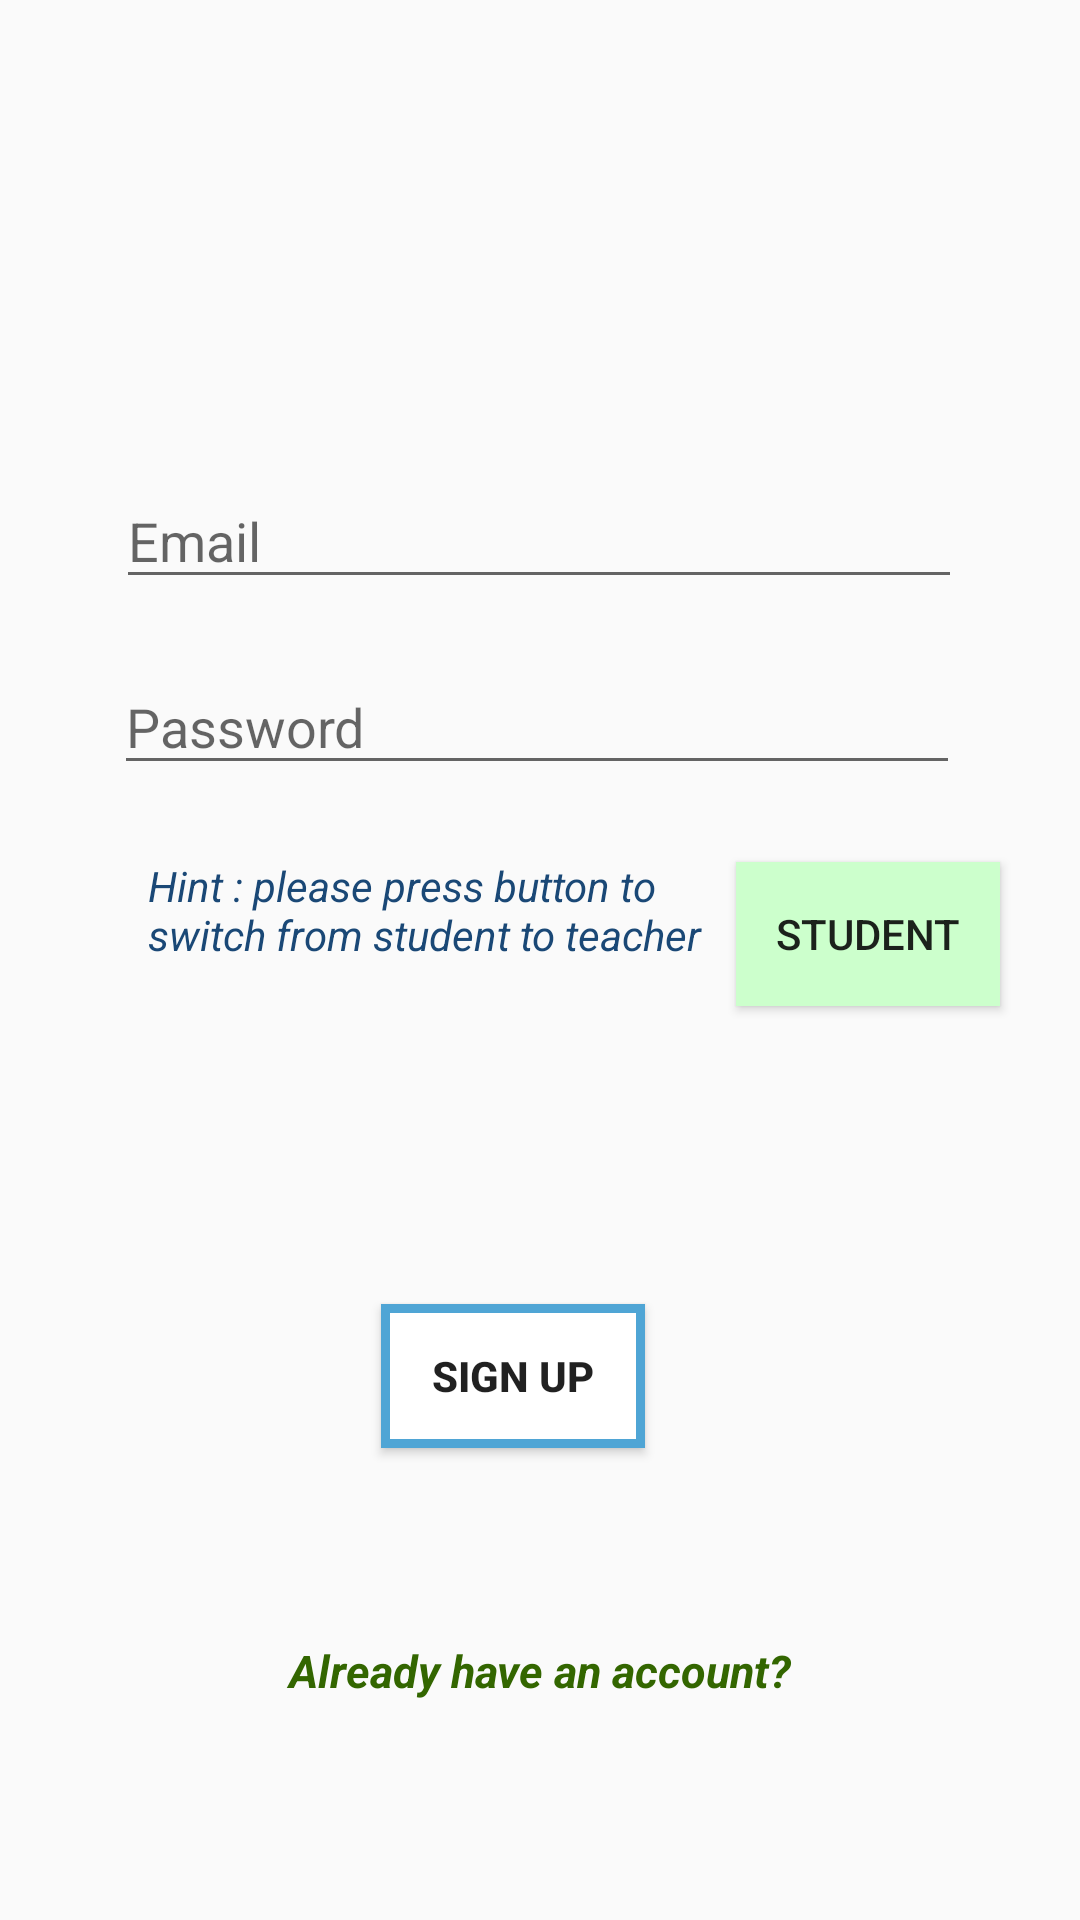

Reconstruct the res/layout file that produces this screen, plus the resources it refers to.
<!-- AndroidManifest.xml: application theme AppTheme -->
<!-- res/layout/activity_register.xml -->
<?xml version="1.0" encoding="utf-8"?>
<androidx.constraintlayout.widget.ConstraintLayout xmlns:android="http://schemas.android.com/apk/res/android"
    xmlns:app="http://schemas.android.com/apk/res-auto"
    xmlns:tools="http://schemas.android.com/tools"
    android:id="@+id/tv_email"
    android:layout_width="match_parent"
    android:layout_height="match_parent"
    tools:context=".login.Register">


    <EditText
        android:id="@+id/et_Name"
        android:layout_width="282dp"
        android:layout_height="42dp"


        android:layout_marginTop="19dp"
        android:layout_marginBottom="504dp"
        android:ems="10"
        android:hint="Name"
        android:inputType="textEmailAddress"
        app:layout_constraintBottom_toBottomOf="parent"
        app:layout_constraintEnd_toEndOf="parent"
        app:layout_constraintHorizontal_bias="0.497"
        app:layout_constraintStart_toStartOf="parent"
        app:layout_constraintTop_toBottomOf="@+id/imageView3" />

    <ImageView
        android:id="@+id/imageView3"
        android:layout_width="109dp"
        android:layout_height="122dp"
        app:layout_constraintBottom_toBottomOf="parent"
        app:layout_constraintEnd_toEndOf="parent"
        app:layout_constraintStart_toStartOf="parent"
        app:layout_constraintTop_toTopOf="parent"
        app:layout_constraintVertical_bias="0.067"
        app:srcCompat="@drawable/pe_logo" />

    <EditText
        android:id="@+id/et_email2"
        android:layout_marginTop="23dp"
        android:layout_width="282dp"
        android:layout_height="42dp"
        android:ems="10"
        android:hint="Email"
        android:inputType="textEmailAddress"
        app:layout_constraintEnd_toEndOf="parent"
        app:layout_constraintHorizontal_bias="0.497"
        app:layout_constraintStart_toStartOf="parent"
        app:layout_constraintTop_toBottomOf="@+id/et_Name" />

    <EditText
        android:id="@+id/et_password2"
        android:layout_width="282dp"
        android:layout_height="42dp"
        android:layout_marginTop="20dp"
        android:ems="10"
        android:hint="Password"
        android:inputType="textPassword"
        app:layout_constraintEnd_toEndOf="parent"
        app:layout_constraintHorizontal_bias="0.488"
        app:layout_constraintStart_toStartOf="parent"
        app:layout_constraintTop_toBottomOf="@+id/et_email2" />

    <Button
        android:id="@+id/bt_signUp"
        android:layout_width="wrap_content"
        android:layout_height="wrap_content"
        android:layout_marginTop="84dp"
        android:onClick="signUp"
        android:text="Sign Up"
        android:textStyle="bold"
        android:background="@drawable/boarder"
        app:layout_constraintEnd_toEndOf="parent"
        app:layout_constraintHorizontal_bias="0.467"
        app:layout_constraintStart_toStartOf="parent"
        app:layout_constraintTop_toBottomOf="@+id/textView5" />

    <TextView
        android:id="@+id/tv_login"
        android:layout_width="226dp"
        android:layout_height="20dp"
        android:layout_marginTop="40dp"
        android:gravity="center_horizontal"
        android:onClick="loginScreen"
        android:text="Already have an account?"
        android:textStyle="bold|italic"
        android:textSize="15sp"
        android:textColor="#336600"
        app:layout_constraintBottom_toBottomOf="parent"
        app:layout_constraintEnd_toEndOf="parent"
        app:layout_constraintHorizontal_bias="0.497"
        app:layout_constraintStart_toStartOf="parent"
        app:layout_constraintTop_toBottomOf="@+id/bt_signUp"
        app:layout_constraintVertical_bias="0.247" />

    <Button
        android:id="@+id/student_or_teacher"
        android:layout_width="wrap_content"
        android:layout_height="wrap_content"
        android:onClick="setIsTeacher"
        android:text="Student"

        android:background="#ccffcc"
        app:layout_constraintBottom_toBottomOf="parent"
        app:layout_constraintEnd_toEndOf="parent"
        app:layout_constraintHorizontal_bias="0.211"
        app:layout_constraintStart_toEndOf="@+id/textView5"
        app:layout_constraintTop_toBottomOf="@+id/et_password2"
        app:layout_constraintVertical_bias="0.078" />

    <TextView
        android:id="@+id/textView5"
        android:layout_width="189dp"
        android:layout_height="65dp"
        android:layout_marginTop="24dp"
        android:text="Hint : please press button to switch from student to teacher "
        android:textStyle="italic"
        android:textColor="#1A4876"
        app:layout_constraintEnd_toEndOf="parent"
        app:layout_constraintHorizontal_bias="0.288"
        app:layout_constraintStart_toStartOf="parent"
        app:layout_constraintTop_toBottomOf="@+id/et_password2" />


</androidx.constraintlayout.widget.ConstraintLayout>
<!-- resources referenced by this layout -->
<resources>
  <!-- drawable boarder (drawable) -->
  <?xml version="1.0" encoding="utf-8"?>
  <shape xmlns:android="http://schemas.android.com/apk/res/android" android:shape="rectangle" >
      <solid android:color="@android:color/white" />
      <stroke android:width="3dip" android:color="#4fa5d5"/>
      <padding android:bottom="10dp" android:left="10dp" android:right="10dp" android:top="10dp"/>
  </shape>
  <style name="AppTheme" parent="Theme.AppCompat.Light.NoActionBar">
          
          <item name="colorPrimary">@color/colorPrimary</item>
          <item name="colorPrimaryDark">@color/colorPrimaryDark</item>
          <item name="colorAccent">@color/colorAccent</item>
      </style>
  <!-- not gathered from this repository: default colours our renderer supplied (Android Studio template values) -->
  <color name="colorPrimary">#FF6200EE</color>
  <color name="colorPrimaryDark">#FF3700B3</color>
  <color name="colorAccent">#FF03DAC5</color>
</resources>
